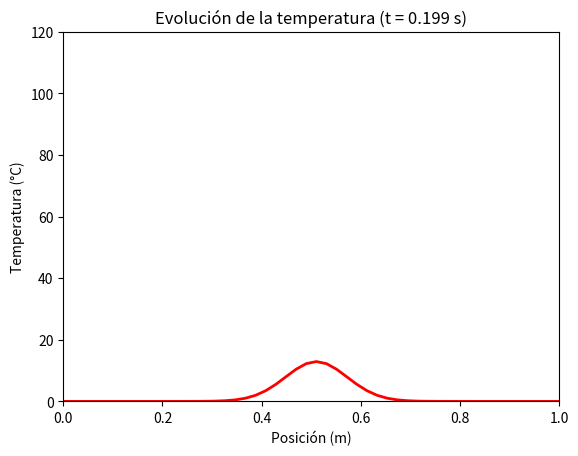

Write the Python code that produced this figure. (Note: this script raises an exception after producing the figure.)
import numpy as np
import matplotlib.pyplot as plt
import matplotlib.animation as animation

# -------------------------------
# Parámetros del problema
# -------------------------------
L = 1.0            # Longitud de la barra (m)
nx = 50            # Número de nodos
dx = L / (nx - 1)  # Espaciado entre nodos
alpha = 0.01       # Difusividad térmica (m^2/s)
dt = 0.001         # Paso de tiempo (s)
nt = 200           # Número de pasos de tiempo

# -------------------------------
# Condiciones iniciales y frontera
# -------------------------------
T = np.zeros(nx)           # Temperatura inicial en todos los nodos
T[int(nx/2)] = 100         # Pico de temperatura en el centro
T[0] = 0                   # Extremo izquierdo
T[-1] = 0                  # Extremo derecho

# -------------------------------
# Factor de estabilidad
# -------------------------------
r = alpha * dt / dx**2
if r > 0.5:
    print(f"Advertencia: el método puede ser inestable (r = {r:.3f})")

# -------------------------------
# Configuración de la figura
# -------------------------------
fig, ax = plt.subplots()
x = np.linspace(0, L, nx)
line, = ax.plot(x, T, color='r', lw=2)
ax.set_xlim(0, L)
ax.set_ylim(0, 120)
ax.set_xlabel('Posición (m)')
ax.set_ylabel('Temperatura (°C)')
title = ax.set_title('Evolución de la temperatura en la barra')

# -------------------------------
# Función para actualizar la animación
# -------------------------------
def update(frame):
    global T
    T_new = T.copy()
    for i in range(1, nx-1):
        T_new[i] = T[i] + r * (T[i+1] - 2*T[i] + T[i-1])
    T[:] = T_new
    line.set_ydata(T)
    title.set_text(f'Evolución de la temperatura (t = {frame*dt:.3f} s)')
    return line, title

# -------------------------------
# Crear la animación
# -------------------------------
ani = animation.FuncAnimation(fig, update, frames=nt, interval=50, blit=True)

# Guardar la animación como archivo .mp4
ani.save('evolucion_temperatura.mp4', writer='ffmpeg')

# Mostrar la animación en pantalla
plt.show()